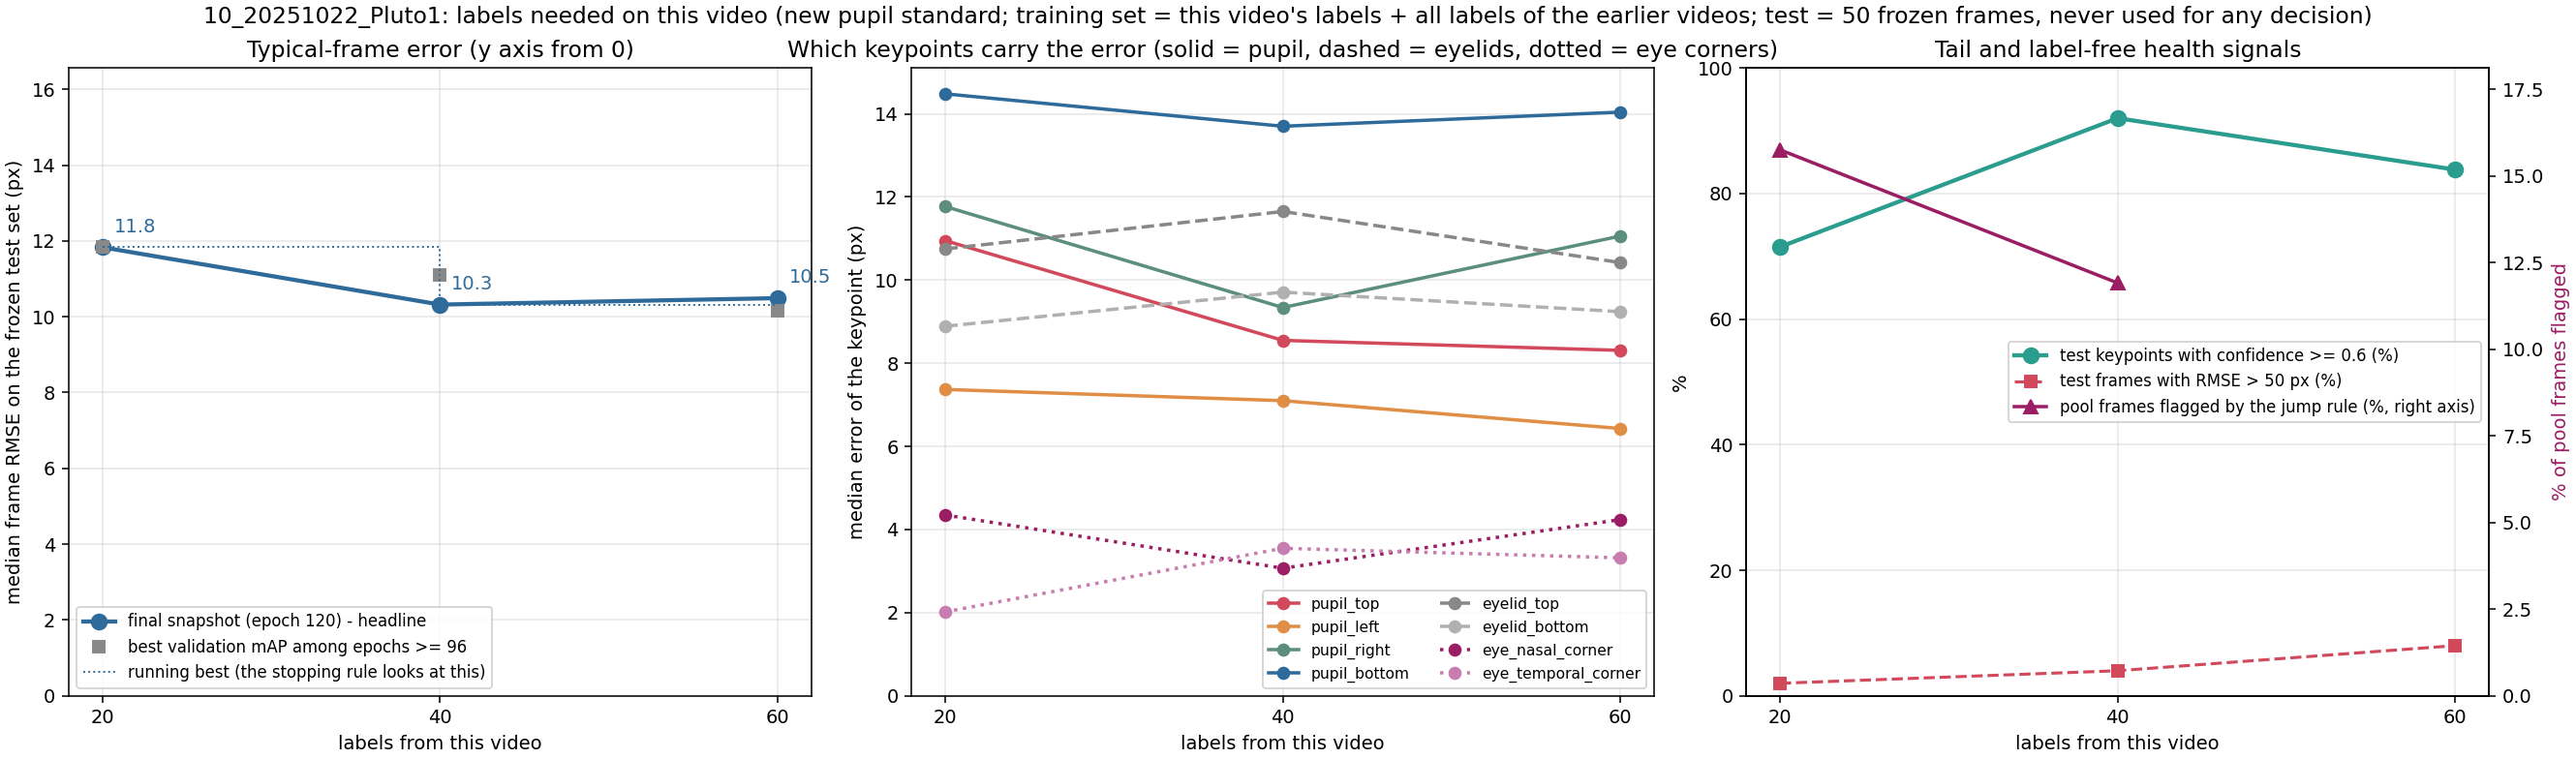

The file beside this chart, header and first rows:
label, unit, seed, training_frames_this_video, median_frame_rmse_px, median_frame_mean_abs_px, overall_rmse_px, p90_frame_rmse_px, frac_frames_rmse_gt_50px, frac_points_conf_ge_0.6, n_test_frames, n_test_points, snapshot_rule, median_pupil_top_px, median_pupil_bottom_px, median_pupil_left_px, median_pupil_right_px, median_eyelid_top_px, median_eyelid_bottom_px, median_eye_nasal_corner_px, median_eye_temporal_corner_px
x020_step01_final, 10_20251022_Pluto1, 42, 20, 11.83, 10.0, 51.74, 27.73, 0.02, 0.715, 50, 400, final snapshot (best-120), 10.95, 14.48, 7.37, 11.77, 10.75, 8.89, 4.35, 2.02
x020_step01_mAPlate, 10_20251022_Pluto1, 42, 20, 11.83, 10.0, 51.74, 27.73, 0.02, 0.715, 50, 400, best validation mAP among epochs >= 96 (…, 10.95, 14.48, 7.37, 11.77, 10.75, 8.89, 4.35, 2.02
x040_step02_final, 10_20251022_Pluto1, 42, 40, 10.32, 8.36, 53.7, 26.05, 0.04, 0.92, 50, 400, final snapshot (120), 8.55, 13.7, 7.1, 9.34, 11.65, 9.71, 3.07, 3.55
x040_step02_mAPlate, 10_20251022_Pluto1, 42, 40, 11.1, 8.77, 60.33, 26.66, 0.06, 0.902, 50, 400, best validation mAP among epochs >= 96 (…, 8.23, 12.99, 7.18, 9.14, 12.01, 10.12, 3.34, 3.86
x060_step03_final, 10_20251022_Pluto1, 42, 60, 10.49, 9.46, 71.62, 27.16, 0.08, 0.838, 50, 400, final snapshot (120), 8.31, 14.04, 6.43, 11.06, 10.42, 9.24, 4.24, 3.32
x060_step03_mAPlate, 10_20251022_Pluto1, 42, 60, 10.16, 8.81, 47.86, 27.0, 0.04, 0.823, 50, 400, best validation mAP among epochs >= 96 (…, 8.44, 13.56, 6.03, 10.42, 10.27, 8.91, 4.28, 2.46
